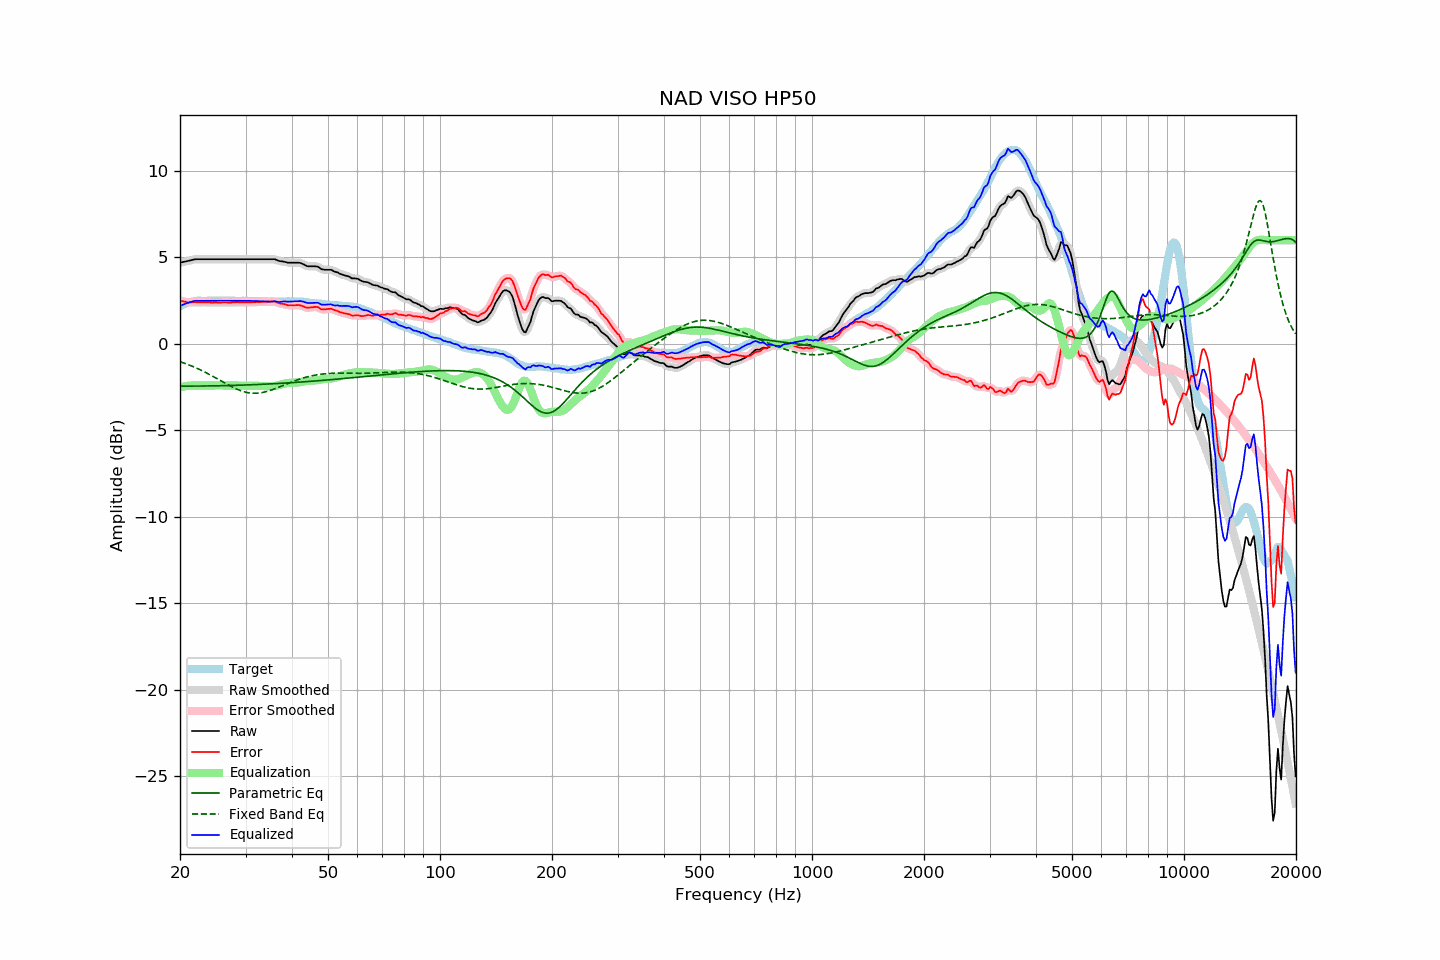

The data file committed next to this chart (first rows):
frequency, raw, error, smoothed, error_smoothed, equalization, parametric_eq, fixed_band_eq, equalized_raw, equalized_smoothed, target
20.00, 4.70, 2.52, 4.70, 2.52, -2.51, -2.44, -1.02, 2.19, 2.19, 2.18
20.20, 4.72, 2.49, 4.72, 2.49, -2.48, -2.44, -1.06, 2.24, 2.24, 2.23
20.40, 4.74, 2.46, 4.74, 2.46, -2.46, -2.44, -1.09, 2.27, 2.27, 2.28
20.61, 4.76, 2.45, 4.76, 2.44, -2.45, -2.44, -1.12, 2.31, 2.31, 2.31
20.81, 4.78, 2.42, 4.78, 2.42, -2.43, -2.44, -1.16, 2.35, 2.35, 2.36
21.02, 4.80, 2.40, 4.80, 2.41, -2.42, -2.44, -1.19, 2.38, 2.38, 2.40
21.23, 4.82, 2.40, 4.82, 2.40, -2.41, -2.44, -1.23, 2.41, 2.41, 2.42
21.44, 4.84, 2.40, 4.84, 2.40, -2.40, -2.44, -1.26, 2.44, 2.44, 2.44
21.66, 4.87, 2.41, 4.87, 2.41, -2.40, -2.44, -1.30, 2.47, 2.47, 2.46
21.87, 4.89, 2.42, 4.89, 2.41, -2.40, -2.44, -1.34, 2.49, 2.48, 2.47
22.09, 4.90, 2.41, 4.90, 2.41, -2.40, -2.43, -1.38, 2.49, 2.49, 2.49
22.31, 4.90, 2.40, 4.90, 2.40, -2.41, -2.43, -1.43, 2.49, 2.49, 2.50
22.54, 4.90, 2.40, 4.90, 2.40, -2.41, -2.43, -1.47, 2.49, 2.49, 2.50
22.76, 4.90, 2.40, 4.90, 2.40, -2.41, -2.43, -1.51, 2.49, 2.49, 2.50
22.99, 4.90, 2.41, 4.90, 2.41, -2.41, -2.43, -1.56, 2.49, 2.49, 2.49
23.22, 4.90, 2.41, 4.90, 2.41, -2.41, -2.43, -1.60, 2.49, 2.49, 2.49
23.45, 4.90, 2.41, 4.90, 2.41, -2.40, -2.43, -1.65, 2.49, 2.49, 2.49
23.69, 4.90, 2.40, 4.90, 2.41, -2.40, -2.43, -1.70, 2.50, 2.50, 2.50
23.92, 4.90, 2.40, 4.90, 2.40, -2.40, -2.43, -1.75, 2.50, 2.50, 2.50
24.16, 4.90, 2.39, 4.90, 2.39, -2.40, -2.42, -1.80, 2.50, 2.50, 2.51
24.40, 4.90, 2.38, 4.90, 2.39, -2.39, -2.42, -1.85, 2.50, 2.50, 2.51
24.65, 4.90, 2.39, 4.90, 2.39, -2.39, -2.42, -1.90, 2.51, 2.51, 2.50
24.89, 4.90, 2.39, 4.90, 2.39, -2.39, -2.42, -1.95, 2.51, 2.51, 2.50
25.14, 4.90, 2.40, 4.90, 2.39, -2.39, -2.42, -2.00, 2.51, 2.51, 2.50
25.39, 4.90, 2.39, 4.90, 2.39, -2.39, -2.42, -2.06, 2.51, 2.51, 2.51
25.65, 4.90, 2.39, 4.90, 2.39, -2.39, -2.41, -2.11, 2.51, 2.51, 2.51
25.91, 4.90, 2.40, 4.90, 2.39, -2.39, -2.41, -2.16, 2.51, 2.51, 2.50
26.16, 4.90, 2.40, 4.90, 2.40, -2.39, -2.41, -2.22, 2.51, 2.51, 2.50
26.43, 4.90, 2.40, 4.90, 2.40, -2.39, -2.41, -2.27, 2.51, 2.51, 2.50
26.69, 4.90, 2.40, 4.90, 2.40, -2.39, -2.41, -2.32, 2.51, 2.51, 2.50
26.96, 4.90, 2.39, 4.90, 2.39, -2.39, -2.40, -2.37, 2.50, 2.50, 2.51
27.23, 4.90, 2.39, 4.90, 2.39, -2.40, -2.40, -2.42, 2.50, 2.50, 2.51
27.50, 4.90, 2.39, 4.90, 2.39, -2.40, -2.40, -2.47, 2.50, 2.50, 2.51
27.77, 4.90, 2.40, 4.90, 2.40, -2.40, -2.40, -2.51, 2.50, 2.50, 2.50
28.05, 4.90, 2.40, 4.90, 2.41, -2.40, -2.39, -2.56, 2.50, 2.50, 2.50
28.33, 4.90, 2.41, 4.90, 2.41, -2.40, -2.39, -2.60, 2.49, 2.49, 2.49
28.62, 4.90, 2.41, 4.90, 2.41, -2.41, -2.39, -2.64, 2.49, 2.49, 2.48
28.90, 4.90, 2.40, 4.90, 2.41, -2.41, -2.38, -2.67, 2.49, 2.49, 2.49
29.19, 4.90, 2.42, 4.90, 2.41, -2.41, -2.38, -2.71, 2.49, 2.49, 2.48
29.48, 4.90, 2.40, 4.90, 2.40, -2.41, -2.38, -2.74, 2.49, 2.49, 2.50
29.78, 4.90, 2.41, 4.90, 2.40, -2.41, -2.37, -2.77, 2.49, 2.49, 2.49
30.08, 4.90, 2.40, 4.90, 2.40, -2.41, -2.37, -2.79, 2.49, 2.49, 2.50
30.38, 4.90, 2.41, 4.90, 2.41, -2.41, -2.37, -2.81, 2.49, 2.49, 2.49
30.68, 4.90, 2.41, 4.90, 2.41, -2.41, -2.36, -2.83, 2.49, 2.49, 2.49
30.99, 4.90, 2.41, 4.90, 2.41, -2.41, -2.36, -2.84, 2.49, 2.49, 2.49
31.30, 4.90, 2.41, 4.90, 2.41, -2.41, -2.36, -2.85, 2.49, 2.49, 2.49
31.61, 4.90, 2.41, 4.90, 2.42, -2.41, -2.35, -2.85, 2.48, 2.48, 2.48
31.93, 4.90, 2.42, 4.90, 2.42, -2.42, -2.35, -2.85, 2.48, 2.48, 2.48
32.24, 4.90, 2.43, 4.90, 2.42, -2.42, -2.34, -2.85, 2.48, 2.48, 2.47
32.57, 4.90, 2.42, 4.90, 2.42, -2.42, -2.34, -2.84, 2.48, 2.48, 2.48
32.89, 4.90, 2.42, 4.90, 2.42, -2.43, -2.34, -2.83, 2.47, 2.47, 2.48
33.22, 4.90, 2.43, 4.90, 2.43, -2.43, -2.33, -2.81, 2.47, 2.47, 2.47
33.55, 4.90, 2.43, 4.90, 2.43, -2.44, -2.33, -2.79, 2.46, 2.46, 2.47
33.89, 4.90, 2.44, 4.90, 2.44, -2.44, -2.32, -2.77, 2.46, 2.46, 2.45
34.23, 4.90, 2.44, 4.90, 2.44, -2.45, -2.32, -2.74, 2.45, 2.45, 2.46
34.57, 4.90, 2.45, 4.90, 2.45, -2.45, -2.31, -2.72, 2.45, 2.45, 2.45
34.92, 4.90, 2.45, 4.90, 2.45, -2.45, -2.31, -2.69, 2.45, 2.45, 2.45
35.27, 4.90, 2.45, 4.90, 2.46, -2.45, -2.30, -2.66, 2.45, 2.45, 2.45
35.62, 4.90, 2.45, 4.90, 2.45, -2.44, -2.30, -2.62, 2.46, 2.46, 2.44
35.97, 4.90, 2.46, 4.89, 2.44, -2.43, -2.29, -2.59, 2.47, 2.46, 2.44
... 635 more rows
